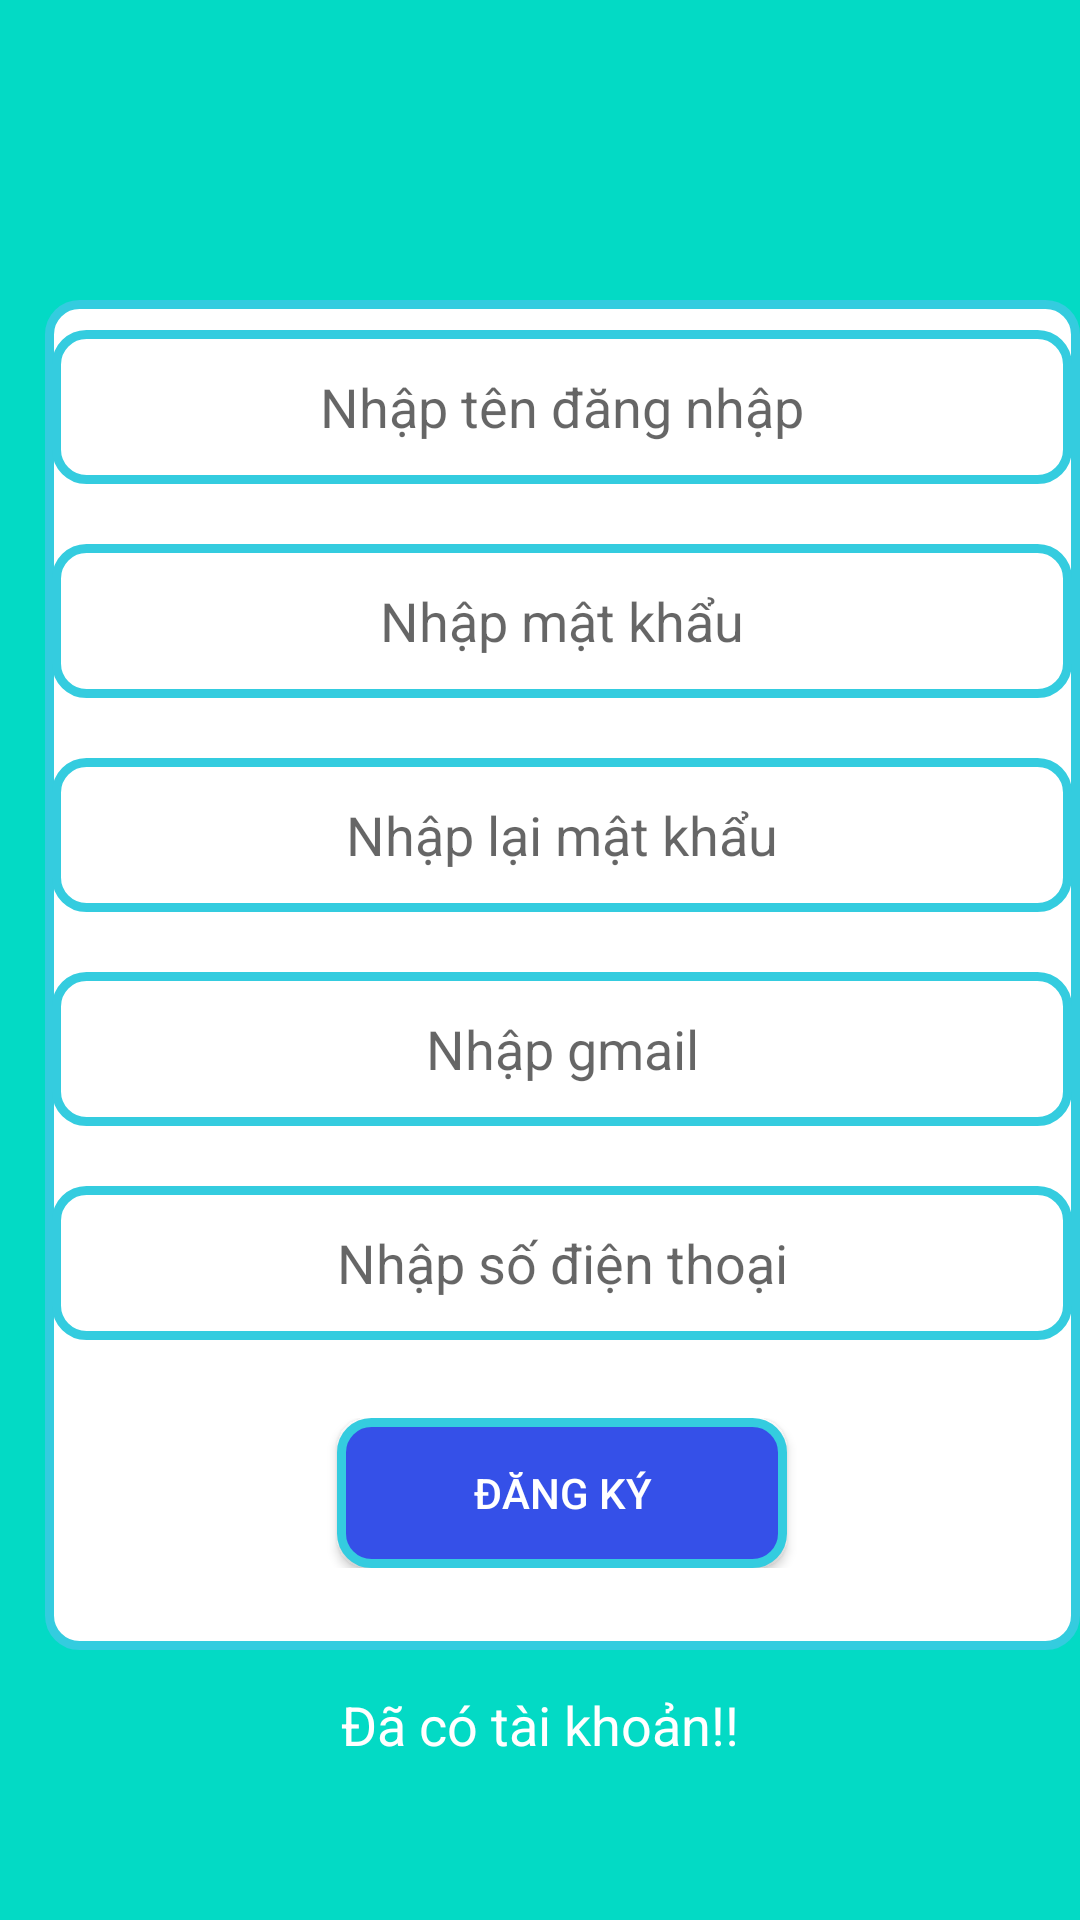

The Android layout XML behind this screen, and the referenced resources:
<!-- AndroidManifest.xml: application theme Theme.Profileth -->
<!-- res/layout/dangky2.xml -->
<?xml version="1.0" encoding="utf-8"?>
<RelativeLayout xmlns:android="http://schemas.android.com/apk/res/android"
    xmlns:app="http://schemas.android.com/apk/res-auto"
    xmlns:tools="http://schemas.android.com/tools"
    android:layout_width="match_parent"
    android:layout_height="match_parent"
    android:background="@color/teal_200"
    android:orientation="vertical"
    tools:context=".MainActivity">

    <LinearLayout
        android:layout_width="wrap_content"
        android:layout_height="wrap_content"
        android:orientation="horizontal" />

    <LinearLayout
        android:layout_width="380dp"
        android:layout_height="450dp"
        android:layout_marginLeft="15dp"
        android:layout_marginTop="100dp"
        android:background="@drawable/boder"
        android:orientation="vertical"
        android:weightSum="6">

        <EditText
            android:layout_width="340dp"
            android:layout_height="wrap_content"
            android:layout_gravity="center"
            android:layout_margin="10dp"
            android:layout_weight="1"
            android:background="@drawable/boder"
            android:gravity="center"
            android:hint="Nhập tên đăng nhập">


        </EditText>

        <EditText
            android:layout_width="340dp"
            android:layout_height="wrap_content"
            android:layout_gravity="center"
            android:layout_margin="10dp"
            android:layout_weight="1"
            android:background="@drawable/boder"
            android:gravity="center"
            android:hint="Nhập mật khẩu">


        </EditText>

        <EditText
            android:layout_width="340dp"
            android:layout_height="wrap_content"
            android:layout_gravity="center"
            android:layout_margin="10dp"
            android:layout_weight="1"
            android:background="@drawable/boder"
            android:gravity="center"
            android:hint="Nhập lại mật khẩu">


        </EditText>

        <EditText
            android:layout_width="340dp"
            android:layout_height="wrap_content"
            android:layout_gravity="center"
            android:layout_margin="10dp"
            android:layout_weight="1"
            android:background="@drawable/boder"
            android:gravity="center"
            android:hint="Nhập gmail">


        </EditText>

        <EditText
            android:layout_width="340dp"
            android:layout_height="wrap_content"
            android:layout_gravity="center"
            android:layout_margin="10dp"
            android:layout_weight="1"
            android:background="@drawable/boder"
            android:gravity="center"
            android:hint="Nhập số điện thoại">


        </EditText>


        <LinearLayout
            android:layout_width="match_parent"
            android:layout_height="50dp"
            android:layout_marginTop="16dp"
            android:gravity="center">

            <androidx.appcompat.widget.AppCompatButton
                android:layout_width="150dp"
                android:layout_height="match_parent"
                android:layout_gravity="center"
                android:background="@drawable/bodercolor"
                android:text="Đăng ký"

                android:textColor="@color/white">

            </androidx.appcompat.widget.AppCompatButton>
        </LinearLayout>


    </LinearLayout>

    <LinearLayout
        android:layout_width="match_parent"
        android:layout_height="50dp"
        android:layout_marginTop="550dp"
        android:gravity="center"
        android:orientation="horizontal">

        <TextView
            android:id="@+id/dacotaikhoan"
            android:layout_width="wrap_content"
            android:layout_height="wrap_content"
            android:text="Đã có tài khoản!!"
            android:textColor="@color/white"
            android:textSize="18dp"></TextView>


    </LinearLayout>

</RelativeLayout>
<!-- resources referenced by this layout -->
<resources>
  <!-- drawable boder (drawable) -->
  <?xml version="1.0" encoding="utf-8"?>
  <shape xmlns:android="http://schemas.android.com/apk/res/android">
      <stroke
          android:width="3dp"
          android:color="#34CCDF"
          >
  
      </stroke>
      <corners
          android:radius="10dp"
          >
  
      </corners>
      <solid android:color="@color/white"
          ></solid>
  </shape>
  <!-- drawable bodercolor (drawable) -->
  <?xml version="1.0" encoding="utf-8"?>
  <shape xmlns:android="http://schemas.android.com/apk/res/android">
      <stroke android:width="3dp"
          android:color="#34CCDF"
  
          >
  
      </stroke>
      <corners android:radius="10dp"
  
          >
  
      </corners>
      <solid android:color="#3550E8"
          >
  
      </solid>
  </shape>
  <style name="Theme.Profileth" parent="Theme.MaterialComponents.DayNight.DarkActionBar">
          
          <item name="colorPrimary">@color/purple_500</item>
          <item name="colorPrimaryVariant">@color/purple_700</item>
          <item name="colorOnPrimary">@color/white</item>
          
          <item name="colorSecondary">@color/teal_200</item>
          <item name="colorSecondaryVariant">@color/teal_700</item>
          <item name="colorOnSecondary">@color/black</item>
          
          <item name="android:statusBarColor" tools:targetApi="l">?attr/colorPrimaryVariant</item>
          
      </style>
  <!-- not gathered from this repository: default colours our renderer supplied (Android Studio template values) -->
  <color name="purple_500">#FF6200EE</color>
  <color name="purple_700">#FF3700B3</color>
  <color name="teal_200">#FF03DAC5</color>
  <color name="teal_700">#FF018786</color>
  <color name="black">#FF000000</color>
  <color name="white">#FFFFFFFF</color>
</resources>
